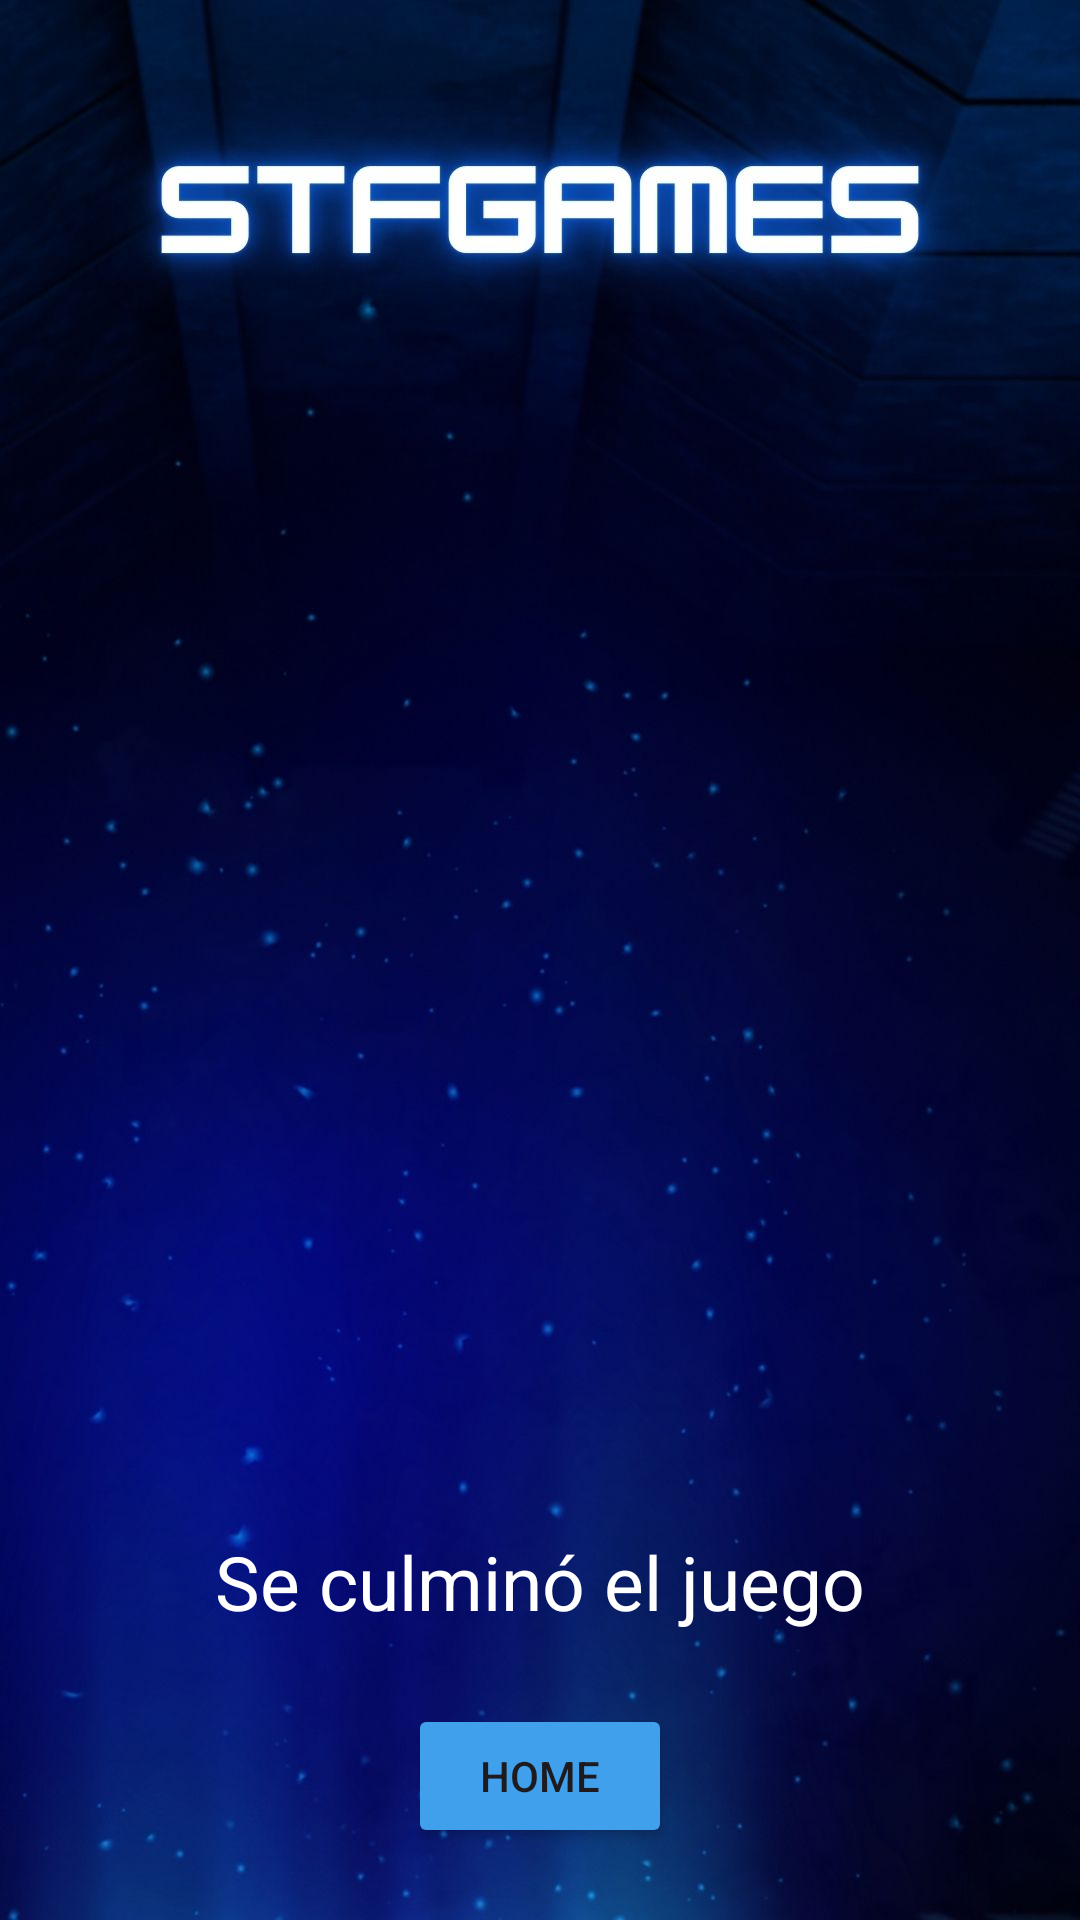

Here is an Android app screen rendered from its layout file. Give the layout XML and the strings, colors and styles it references.
<!-- AndroidManifest.xml: application theme Theme.LAB6_20191792_IOT -->
<!-- res/layout/activity_simplified_puzzle2.xml -->
<?xml version="1.0" encoding="utf-8"?>
<androidx.constraintlayout.widget.ConstraintLayout xmlns:android="http://schemas.android.com/apk/res/android"
    xmlns:app="http://schemas.android.com/apk/res-auto"
    xmlns:tools="http://schemas.android.com/tools"
    android:layout_width="match_parent"
    android:layout_height="match_parent"
    android:background="@drawable/fondo2"
    tools:context=".SimplifiedPuzzle2Activity">

    <GridLayout
        android:id="@+id/gridLayout"
        android:layout_width="0dp"
        android:layout_height="0dp"
        android:columnCount="3"
        android:rowCount="3"
        app:layout_constraintBottom_toTopOf="@+id/textView3"
        app:layout_constraintEnd_toEndOf="parent"
        app:layout_constraintStart_toStartOf="parent"
        app:layout_constraintTop_toTopOf="parent" />

    <TextView
        android:id="@+id/textView3"
        android:layout_width="wrap_content"
        android:layout_height="wrap_content"
        android:layout_marginBottom="96dp"
        android:text="Se culminó el juego"
        android:textColor="@color/white"
        android:textSize="25dp"
        app:layout_constraintBottom_toBottomOf="parent"
        app:layout_constraintEnd_toEndOf="parent"
        app:layout_constraintStart_toStartOf="parent" />

    <Button
        android:id="@+id/pantallaprincipal"
        android:layout_width="wrap_content"
        android:layout_height="wrap_content"
        android:backgroundTint="@color/celeste"
        android:text="Home"
        app:layout_constraintBottom_toBottomOf="parent"
        app:layout_constraintEnd_toEndOf="parent"
        app:layout_constraintStart_toStartOf="parent"
        app:layout_constraintTop_toBottomOf="@+id/textView3" />
</androidx.constraintlayout.widget.ConstraintLayout>
<!-- resources referenced by this layout -->
<resources>
  <color name="celeste">#40A0EC</color>
  <color name="white">#FFFFFFFF</color>
  <!-- drawable fondo2: jpg bitmap (drawable, 79724 bytes) -->
  <style name="Theme.LAB6_20191792_IOT" parent="Base.Theme.LAB6_20191792_IOT" />
  <style name="Base.Theme.LAB6_20191792_IOT" parent="Theme.Material3.DayNight.NoActionBar">
          
          
      </style>
</resources>
